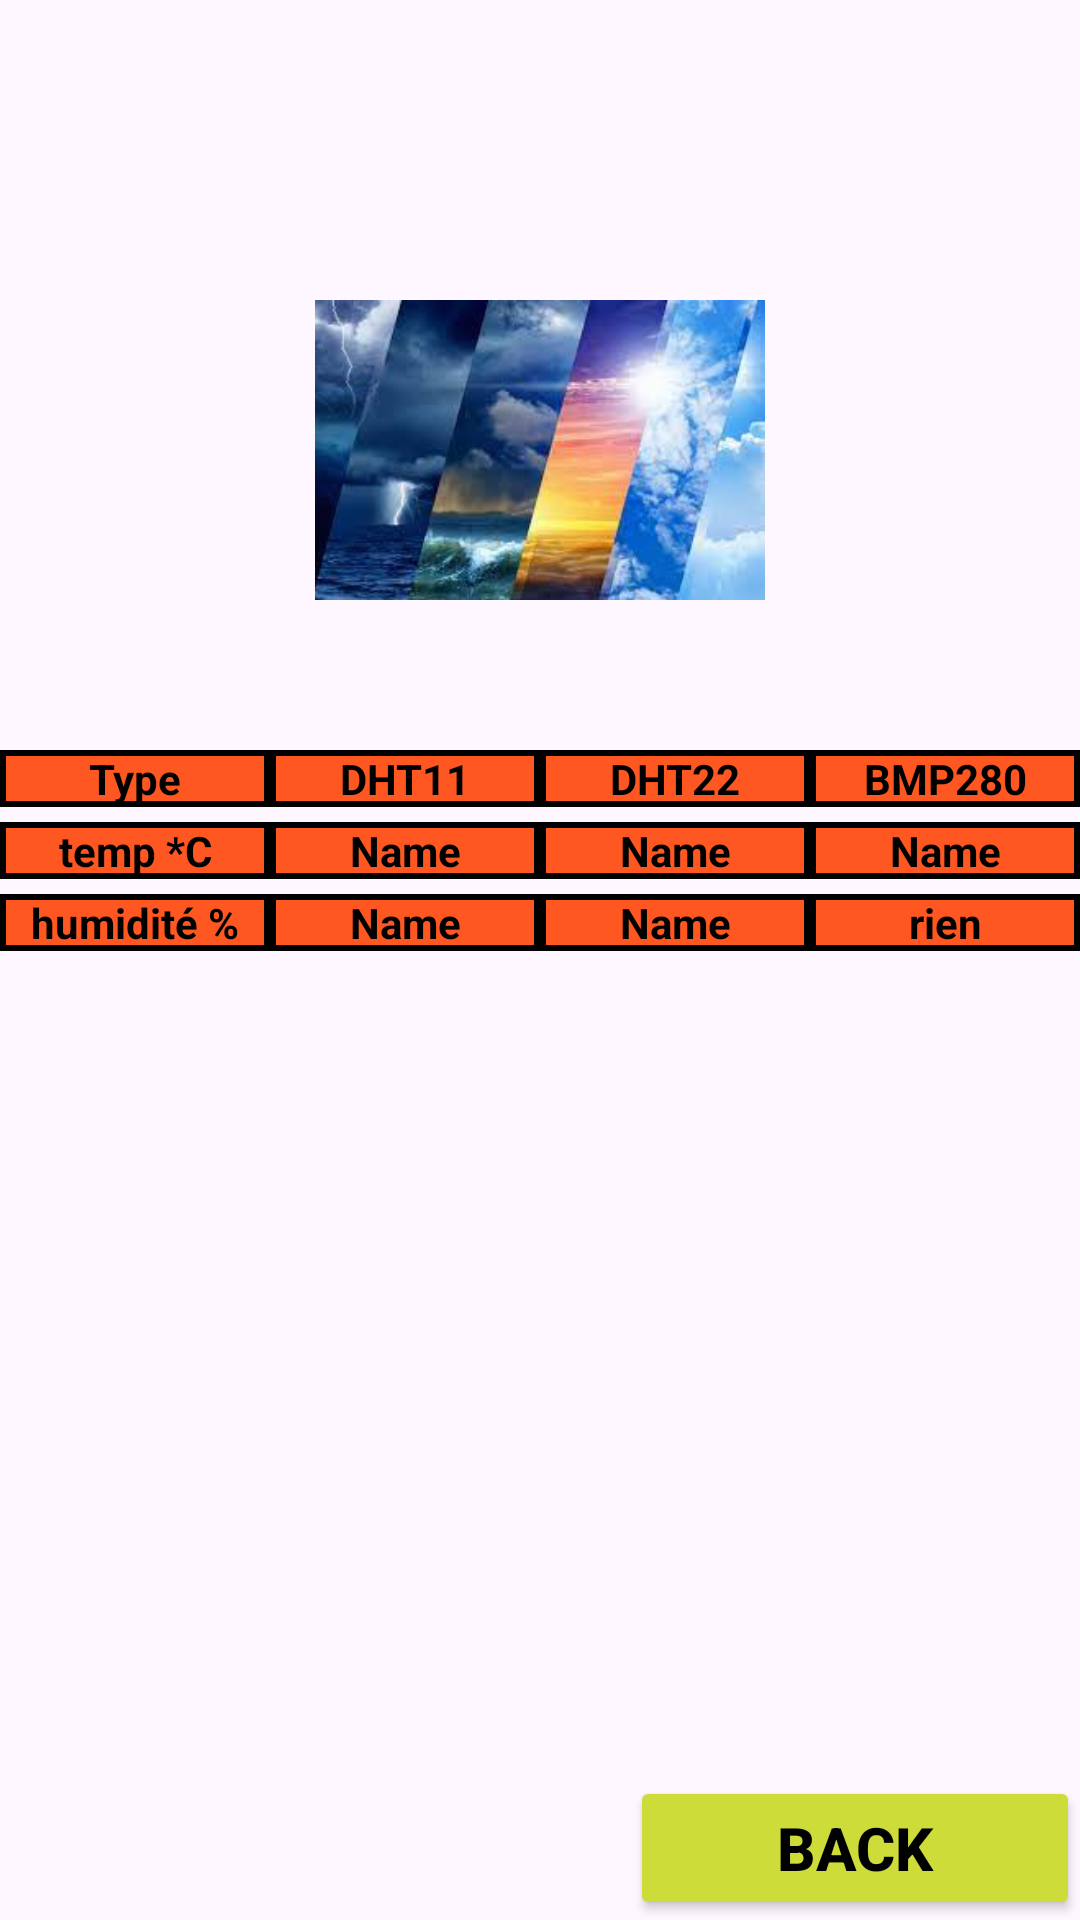

Write the Android layout XML for this screen, with the resource values it uses.
<!-- AndroidManifest.xml: application theme Theme.MeteoStation -->
<!-- res/layout/activity_comp.xml -->
<?xml version="1.0" encoding="utf-8"?>
<RelativeLayout xmlns:android="http://schemas.android.com/apk/res/android"
    xmlns:app="http://schemas.android.com/apk/res-auto"
    xmlns:tools="http://schemas.android.com/tools"
    android:layout_width="match_parent"
    android:layout_height="match_parent"
    tools:context=".comp"
    android:background="@drawable/backgroud">

    <ImageView
        android:layout_marginTop="100dp"

        android:id="@+id/i1"
        android:layout_centerHorizontal="true"
        android:layout_width="200dp"
        android:layout_height="100dp"
        android:src="@drawable/xyy"
        />
    <TableLayout
        android:layout_marginTop="150dp"
        android:layout_width="match_parent"
        android:layout_height="wrap_content"

        >

        <TableRow
            android:layout_marginTop="100dp"
            android:layout_width="match_parent"
            android:layout_height="match_parent"
            android:background="@drawable/border">

            <TextView
                android:textStyle="bold"
                android:id="@+id/e1"
                android:layout_width="0dp"
                android:layout_weight="1"
                android:text="Type"

                android:textColor="#000000"
                android:gravity="center"
                android:background="@drawable/border"/>

            <TextView

                android:id="@+id/e2"
                android:layout_width="0dp"
                android:layout_weight="1"
                android:ems="10"
                android:textStyle="bold"
                android:text="DHT11"
                android:textColor="#000000"
                android:gravity="center"
                android:background="@drawable/border"/>

            <TextView
                android:textStyle="bold"
                android:id="@+id/e3"
                android:layout_width="0dp"
                android:layout_weight="1"
                android:ems="10"

                android:text="DHT22"
                android:textColor="#000000"
                android:gravity="center"
                android:background="@drawable/border"/>

            <TextView
                android:textStyle="bold"
                android:id="@+id/e4"
                android:layout_width="0dp"
                android:layout_weight="1"
                android:ems="10"
                android:text="BMP280"
                android:textColor="#000000"
                android:gravity="center"
                android:background="@drawable/border"/>

        </TableRow>

        <TableRow
            android:layout_marginTop="5dp"
            android:layout_width="match_parent"
            android:layout_height="match_parent"
            android:background="@drawable/border">

            <TextView
                android:textStyle="bold"
                android:id="@+id/e5"
                android:layout_width="0dp"
                android:layout_weight="1"
                android:text="temp *C"
                android:textColor="#000000"
                android:gravity="center"
                android:background="@drawable/border"/>

            <TextView
                android:id="@+id/e6"
                android:layout_width="0dp"
                android:layout_weight="1"
                android:ems="10"
                android:textStyle="bold"
                android:text="Name"
                android:textColor="#000000"
                android:gravity="center"
                android:background="@drawable/border"/>

            <TextView
                android:textStyle="bold"
                android:id="@+id/e7"
                android:layout_width="0dp"
                android:layout_weight="1"
                android:ems="10"
                android:text="Name"
                android:textColor="#000000"
                android:gravity="center"
                android:background="@drawable/border"/>

            <TextView
                android:textStyle="bold"
                android:id="@+id/e8"
                android:layout_width="0dp"
                android:layout_weight="1"
                android:ems="10"
                android:text="Name"
                android:textColor="#000000"
                android:gravity="center"
                android:background="@drawable/border"/>

        </TableRow>

        <TableRow
            android:layout_marginTop="5dp"
            android:layout_width="match_parent"
            android:layout_height="match_parent"
            android:background="@drawable/border">

            <TextView
                android:textStyle="bold"
                android:id="@+id/e9"
                android:layout_width="0dp"
                android:layout_weight="1"
                android:text="humidité %"
                android:textColor="#000000"
                android:gravity="center"
                android:background="@drawable/border"/>

            <TextView
                android:textStyle="bold"
                android:id="@+id/e10"
                android:layout_width="0dp"
                android:layout_weight="1"
                android:ems="10"
                android:text="Name"
                android:textColor="#000000"
                android:gravity="center"
                android:background="@drawable/border"/>

            <TextView
                android:textStyle="bold"
                android:id="@+id/e11"
                android:layout_width="0dp"
                android:layout_weight="1"
                android:ems="10"
                android:text="Name"
                android:textColor="#000000"
                android:gravity="center"
                android:background="@drawable/border"/>

            <TextView
                android:textStyle="bold"
                android:id="@+id/e12"
                android:layout_width="0dp"
                android:layout_weight="1"
                android:ems="10"
                android:text="rien"
                android:textColor="#000000"
                android:gravity="center"
                android:background="@drawable/border"/>

        </TableRow>

    </TableLayout>

    <Button
        android:id="@+id/back"
        android:layout_width="150dp"
        android:layout_height="wrap_content"
        android:layout_centerHorizontal="true"
        android:layout_alignParentBottom="true"
        android:text="BACK"
        android:layout_alignParentRight="true"
        android:textColor="#000000"
        android:textStyle="bold"
        android:backgroundTint="#FFCDDC39"
        android:textSize="20sp" />

</RelativeLayout>
<!-- resources referenced by this layout -->
<resources>
  <!-- drawable border (drawable) -->
  <?xml version="1.0" encoding="utf-8"?>
  <shape
      xmlns:android="http://schemas.android.com/apk/res/android"
      android:shape= "rectangle">
      <solid android:color="#FF5722"/>
      <stroke android:width="2dp" android:color="#000000"/>
  </shape>
  <!-- drawable xyy: jpeg bitmap (drawable, 7577 bytes) -->
  <style name="Theme.MeteoStation" parent="Base.Theme.MeteoStation" />
  <style name="Base.Theme.MeteoStation" parent="Theme.Material3.DayNight.NoActionBar">
          
          
      </style>
</resources>
